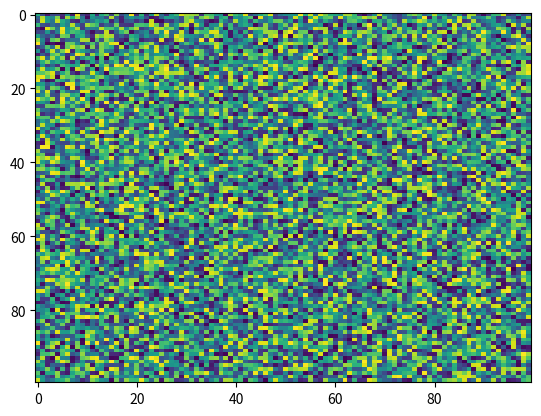

This chart was generated by the following Python code:
import matplotlib.pyplot as plt
import numpy as np
X = np.random.rand(100, 100)
plt.imshow(X,  'viridis',  None, aspect='auto', interpolation='nearest', alpha=None, vmin=None)
